Labelled photos from "SorghumWeedDataset_Classification", an image-classification folder in JustinaMichael/SorghumWeedDataset_Classification. The possible labels are: sorghum, grass, broad leaf weed.

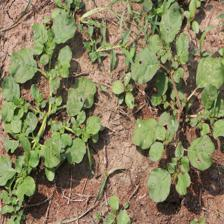
Label: broad leaf weed

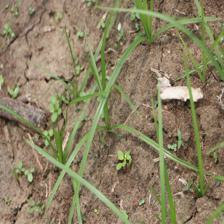
Label: grass

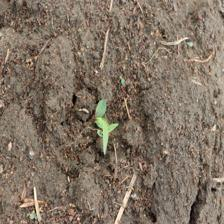
Label: sorghum

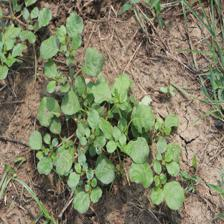
Label: broad leaf weed

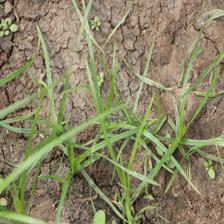
Label: grass

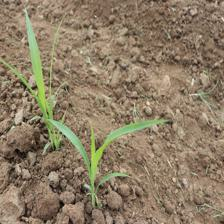
Label: sorghum
